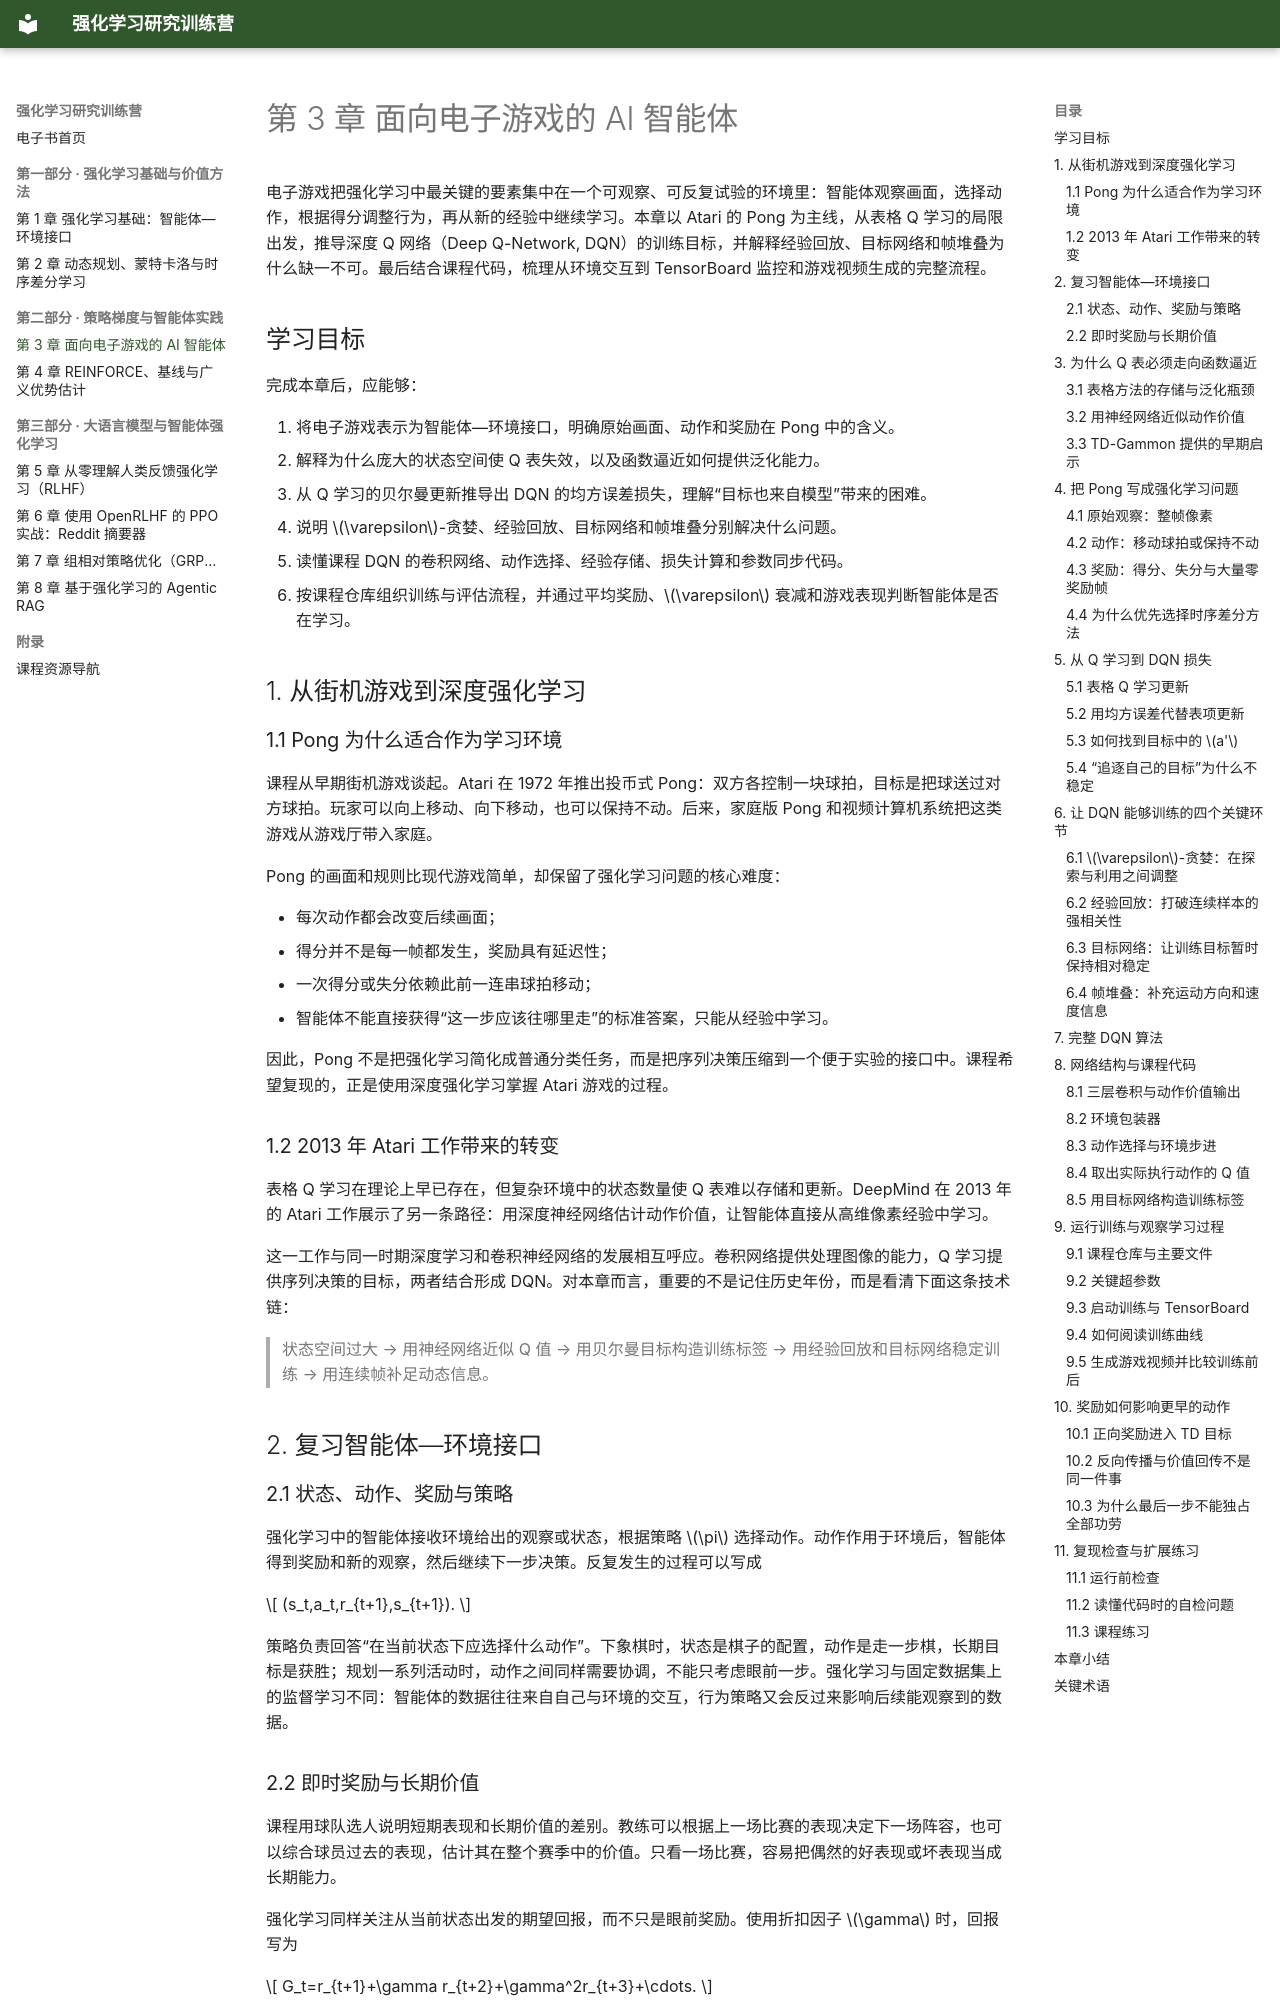

repository: zhaojiew10/hands-on-rl-ebook · page: chapters/ch3/index.html · generator: mkdocs

---
title: "第 3 章 面向电子游戏的 AI 智能体"
---

# 第 3 章 面向电子游戏的 AI 智能体

电子游戏把强化学习中最关键的要素集中在一个可观察、可反复试验的环境里：智能体观察画面，选择动作，根据得分调整行为，再从新的经验中继续学习。本章以 Atari 的 Pong 为主线，从表格 Q 学习的局限出发，推导深度 Q 网络（Deep Q-Network, DQN）的训练目标，并解释经验回放、目标网络和帧堆叠为什么缺一不可。最后结合课程代码，梳理从环境交互到 TensorBoard 监控和游戏视频生成的完整流程。

## 学习目标

完成本章后，应能够：

1. 将电子游戏表示为智能体—环境接口，明确原始画面、动作和奖励在 Pong 中的含义。
2. 解释为什么庞大的状态空间使 Q 表失效，以及函数逼近如何提供泛化能力。
3. 从 Q 学习的贝尔曼更新推导出 DQN 的均方误差损失，理解“目标也来自模型”带来的困难。
4. 说明 $\varepsilon$-贪婪、经验回放、目标网络和帧堆叠分别解决什么问题。
5. 读懂课程 DQN 的卷积网络、动作选择、经验存储、损失计算和参数同步代码。
6. 按课程仓库组织训练与评估流程，并通过平均奖励、$\varepsilon$ 衰减和游戏表现判断智能体是否在学习。

## 1. 从街机游戏到深度强化学习

### 1.1 Pong 为什么适合作为学习环境

课程从早期街机游戏谈起。Atari 在 1972 年推出投币式 Pong：双方各控制一块球拍，目标是把球送过对方球拍。玩家可以向上移动、向下移动，也可以保持不动。后来，家庭版 Pong 和视频计算机系统把这类游戏从游戏厅带入家庭。

Pong 的画面和规则比现代游戏简单，却保留了强化学习问题的核心难度：

- 每次动作都会改变后续画面；
- 得分并不是每一帧都发生，奖励具有延迟性；
- 一次得分或失分依赖此前一连串球拍移动；
- 智能体不能直接获得“这一步应该往哪里走”的标准答案，只能从经验中学习。

因此，Pong 不是把强化学习简化成普通分类任务，而是把序列决策压缩到一个便于实验的接口中。课程希望复现的，正是使用深度强化学习掌握 Atari 游戏的过程。

### 1.2 2013 年 Atari 工作带来的转变

表格 Q 学习在理论上早已存在，但复杂环境中的状态数量使 Q 表难以存储和更新。DeepMind 在 2013 年的 Atari 工作展示了另一条路径：用深度神经网络估计动作价值，让智能体直接从高维像素经验中学习。

这一工作与同一时期深度学习和卷积神经网络的发展相互呼应。卷积网络提供处理图像的能力，Q 学习提供序列决策的目标，两者结合形成 DQN。对本章而言，重要的不是记住历史年份，而是看清下面这条技术链：

> 状态空间过大 → 用神经网络近似 Q 值 → 用贝尔曼目标构造训练标签 → 用经验回放和目标网络稳定训练 → 用连续帧补足动态信息。

## 2. 复习智能体—环境接口

### 2.1 状态、动作、奖励与策略

强化学习中的智能体接收环境给出的观察或状态，根据策略 $\pi$ 选择动作。动作作用于环境后，智能体得到奖励和新的观察，然后继续下一步决策。反复发生的过程可以写成

$$
(s_t,a_t,r_{t+1},s_{t+1}).
$$

策略负责回答“在当前状态下应选择什么动作”。下象棋时，状态是棋子的配置，动作是走一步棋，长期目标是获胜；规划一系列活动时，动作之间同样需要协调，不能只考虑眼前一步。强化学习与固定数据集上的监督学习不同：智能体的数据往往来自自己与环境的交互，行为策略又会反过来影响后续能观察到的数据。
